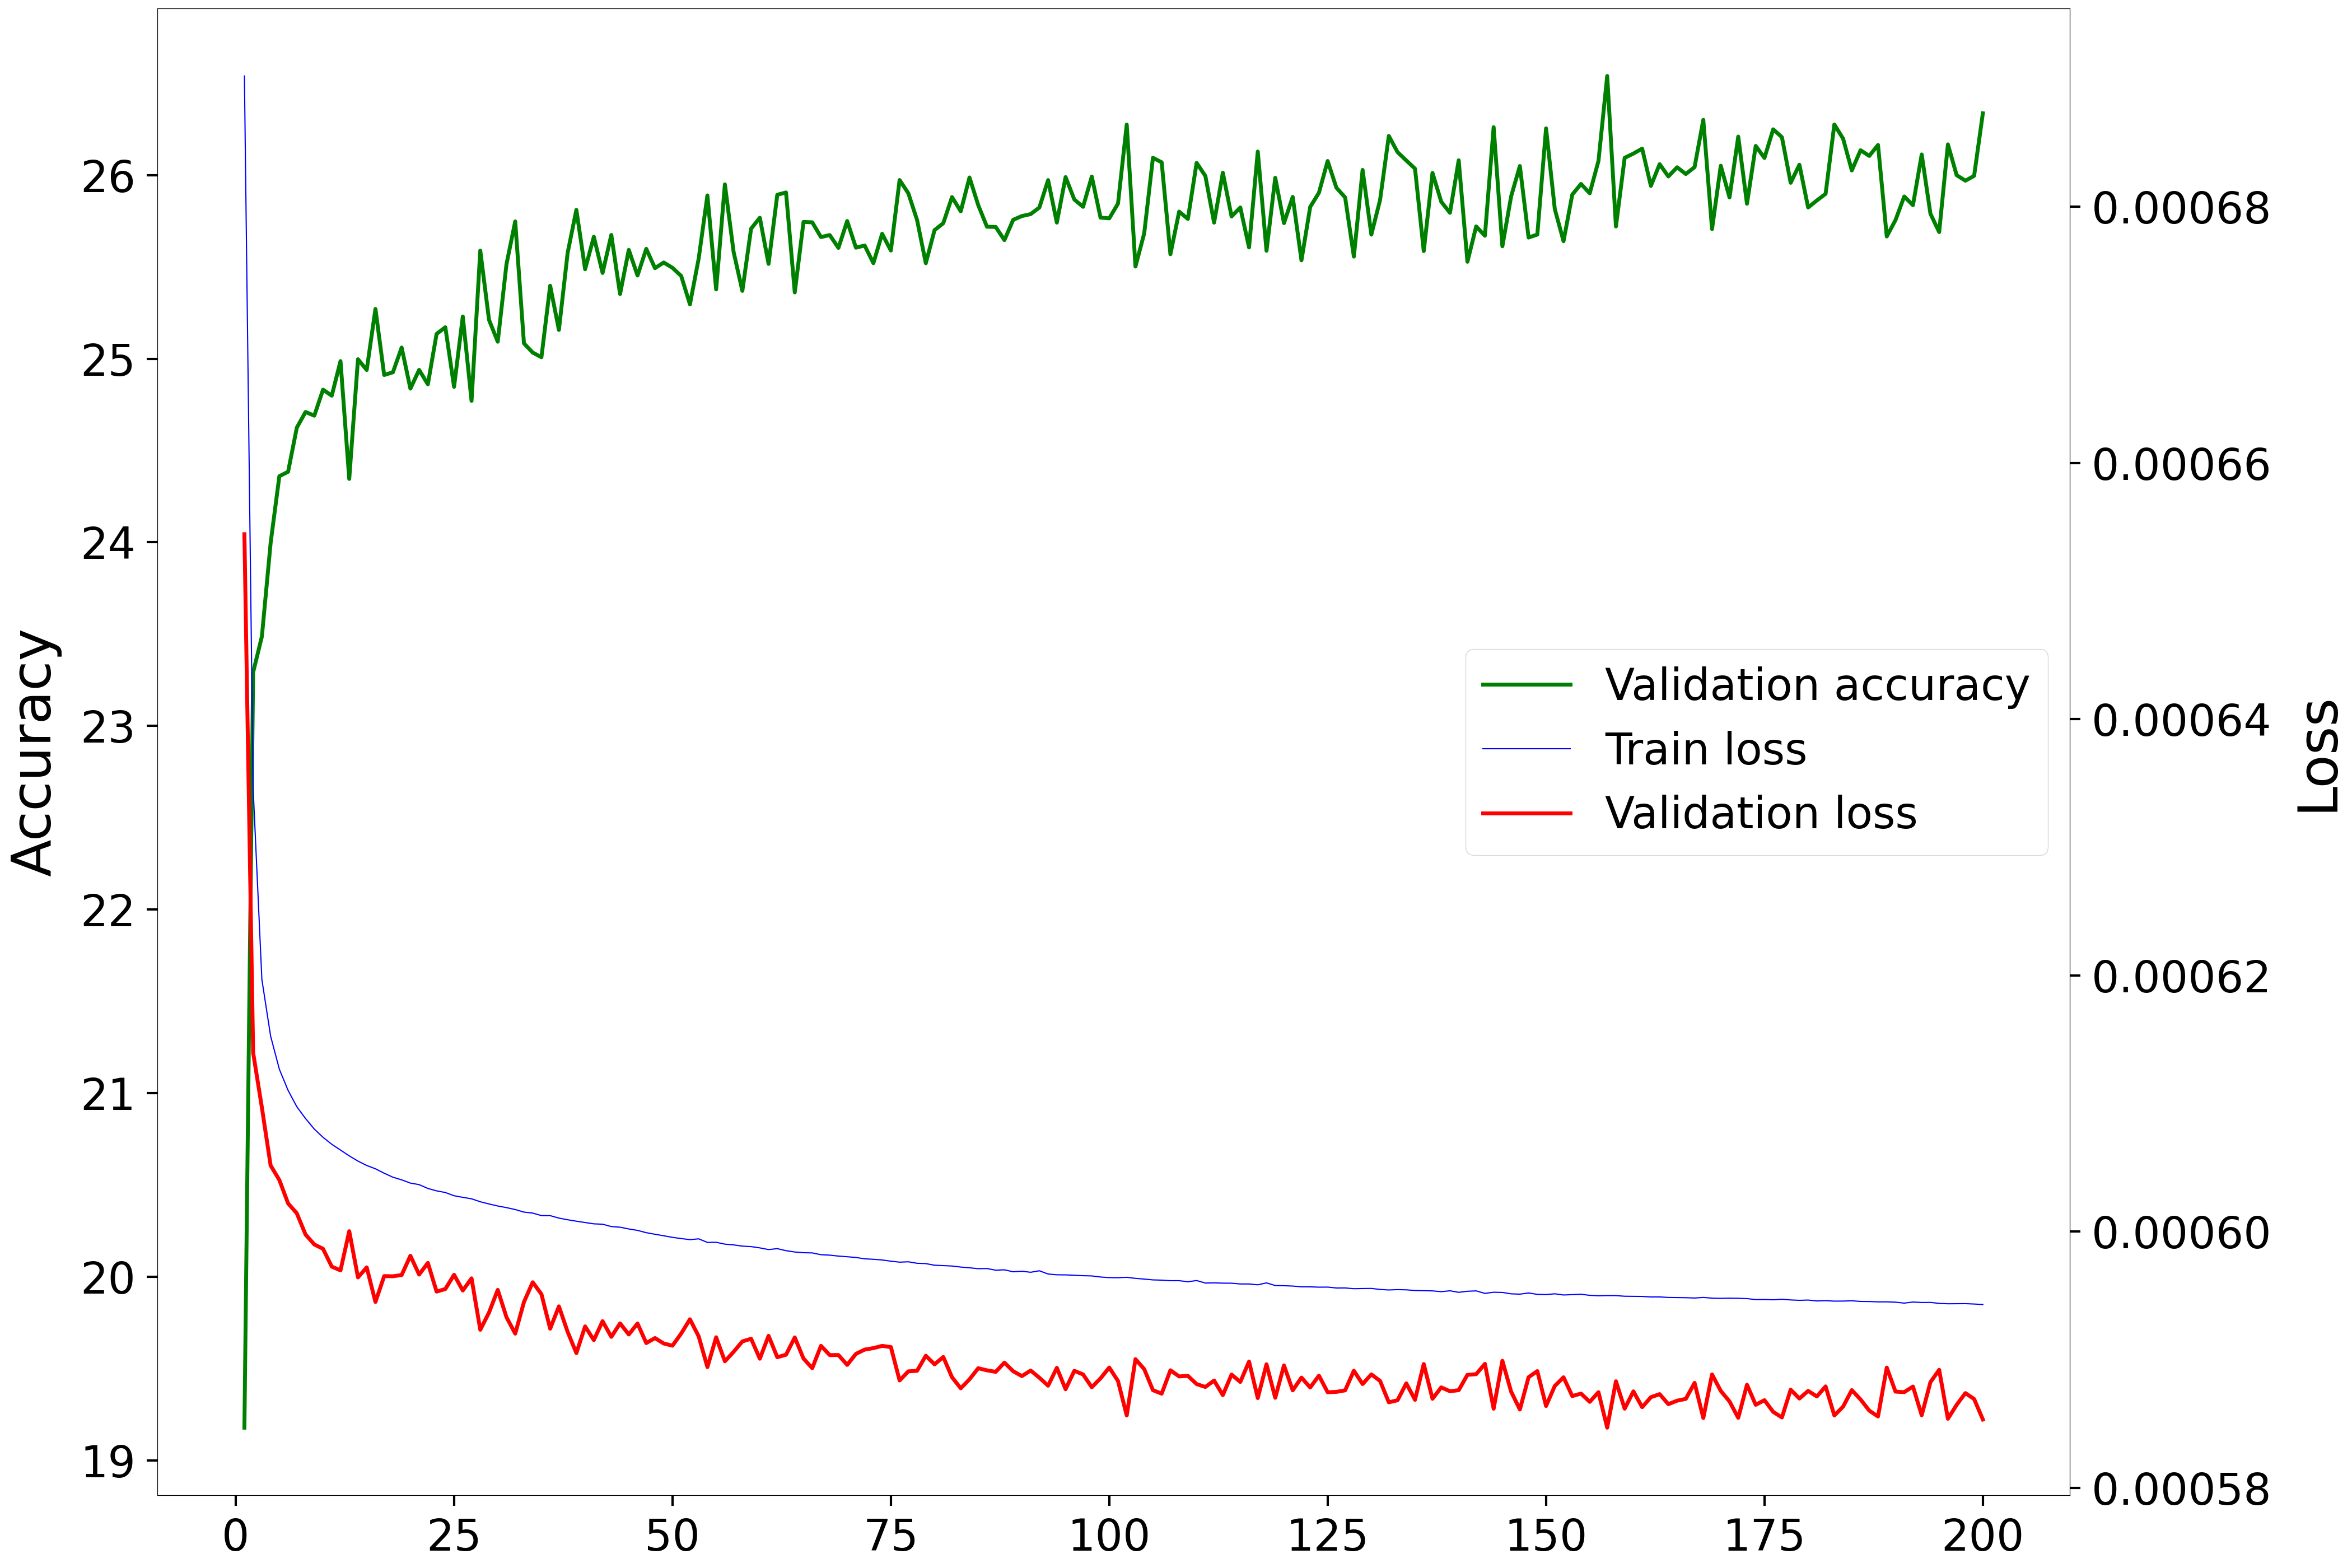

Source data for this figure (header and first rows):
Epoch, Accuracy, Loss
1, 19.18, 0.0006544
2, 23.29, 0.000614
3, 23.49, 0.0006097
4, 24, 0.0006052
5, 24.36, 0.000604
6, 24.38, 0.0006022
7, 24.62, 0.0006014
8, 24.71, 0.0005998
9, 24.69, 0.000599
10, 24.83, 0.0005987
11, 24.8, 0.0005973
12, 24.99, 0.000597
13, 24.35, 0.0006
14, 25, 0.0005964
15, 24.94, 0.0005972
16, 25.27, 0.0005945
17, 24.91, 0.0005965
18, 24.93, 0.0005965
19, 25.06, 0.0005966
20, 24.84, 0.0005981
21, 24.94, 0.0005966
22, 24.86, 0.0005976
23, 25.14, 0.0005953
24, 25.17, 0.0005955
25, 24.85, 0.0005966
26, 25.23, 0.0005954
27, 24.77, 0.0005964
28, 25.59, 0.0005923
29, 25.21, 0.0005937
30, 25.09, 0.0005955
31, 25.51, 0.0005933
32, 25.75, 0.000592
33, 25.08, 0.0005945
34, 25.03, 0.000596
35, 25.01, 0.0005951
36, 25.4, 0.0005924
37, 25.16, 0.0005942
38, 25.58, 0.0005922
39, 25.81, 0.0005905
40, 25.49, 0.0005926
41, 25.66, 0.0005915
42, 25.47, 0.000593
43, 25.67, 0.0005918
44, 25.35, 0.0005928
45, 25.59, 0.000592
46, 25.45, 0.0005928
47, 25.6, 0.0005913
48, 25.49, 0.0005917
49, 25.52, 0.0005913
50, 25.5, 0.0005911
51, 25.45, 0.000592
52, 25.3, 0.0005932
53, 25.55, 0.0005918
54, 25.89, 0.0005894
55, 25.38, 0.0005918
56, 25.95, 0.0005899
57, 25.58, 0.0005906
58, 25.37, 0.0005914
59, 25.71, 0.0005916
60, 25.77, 0.0005901
... 140 more rows
